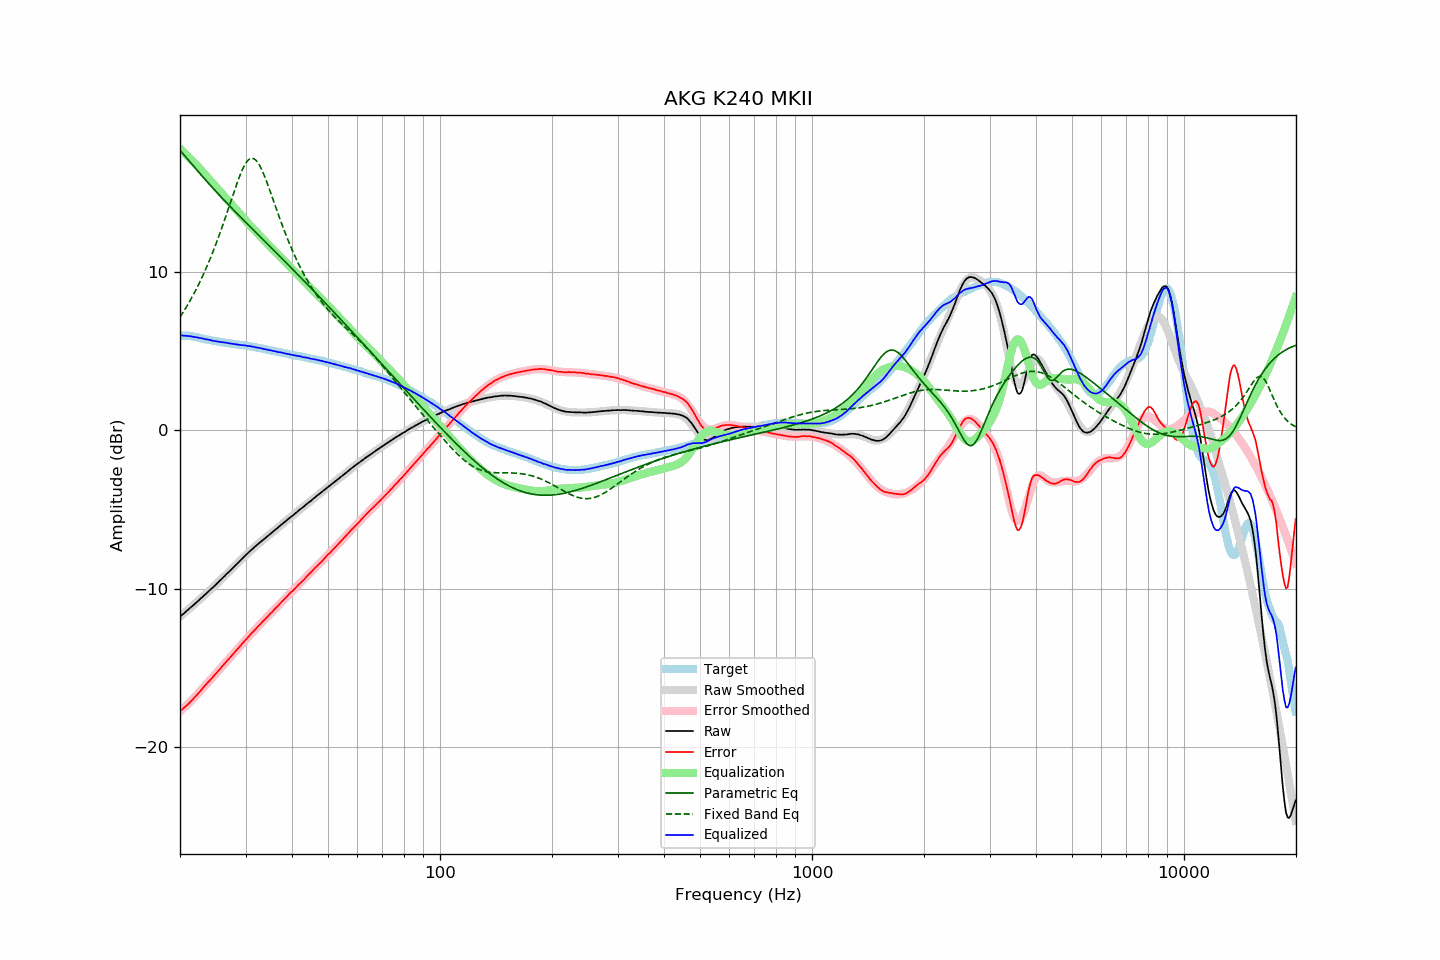

The file beside this chart, header and first rows:
frequency, raw, error, smoothed, error_smoothed, equalization, parametric_eq, fixed_band_eq, equalized_raw, equalized_smoothed, target
20.00, -11.78, -17.74, -11.78, -17.77, 17.77, 17.67, 7.13, 5.99, 5.99, 5.97
20.20, -11.69, -17.65, -11.69, -17.67, 17.67, 17.55, 7.29, 5.98, 5.98, 5.97
20.40, -11.61, -17.57, -11.60, -17.58, 17.58, 17.44, 7.45, 5.97, 5.97, 5.97
20.61, -11.52, -17.49, -11.52, -17.48, 17.48, 17.32, 7.61, 5.96, 5.96, 5.97
20.81, -11.43, -17.39, -11.43, -17.38, 17.38, 17.20, 7.78, 5.96, 5.95, 5.97
21.02, -11.34, -17.30, -11.34, -17.28, 17.28, 17.08, 7.95, 5.95, 5.94, 5.97
21.23, -11.25, -17.19, -11.25, -17.18, 17.18, 16.96, 8.13, 5.93, 5.93, 5.94
21.44, -11.16, -17.09, -11.16, -17.08, 17.08, 16.84, 8.31, 5.92, 5.92, 5.93
21.66, -11.08, -16.99, -11.07, -16.98, 16.98, 16.72, 8.50, 5.90, 5.90, 5.91
21.87, -10.99, -16.88, -10.98, -16.87, 16.87, 16.60, 8.69, 5.88, 5.89, 5.89
22.09, -10.90, -16.78, -10.89, -16.76, 16.76, 16.49, 8.88, 5.87, 5.87, 5.88
22.31, -10.81, -16.66, -10.80, -16.66, 16.66, 16.37, 9.08, 5.85, 5.85, 5.85
22.54, -10.72, -16.55, -10.71, -16.54, 16.54, 16.25, 9.29, 5.83, 5.83, 5.83
22.76, -10.62, -16.43, -10.62, -16.43, 16.43, 16.14, 9.50, 5.81, 5.81, 5.81
22.99, -10.53, -16.31, -10.53, -16.32, 16.32, 16.02, 9.71, 5.79, 5.79, 5.78
23.22, -10.44, -16.19, -10.44, -16.20, 16.20, 15.91, 9.94, 5.76, 5.76, 5.75
23.45, -10.35, -16.07, -10.35, -16.09, 16.09, 15.79, 10.16, 5.74, 5.74, 5.73
23.69, -10.25, -15.97, -10.25, -15.97, 15.97, 15.68, 10.40, 5.72, 5.72, 5.72
23.92, -10.16, -15.85, -10.16, -15.86, 15.86, 15.56, 10.64, 5.70, 5.70, 5.70
24.16, -10.06, -15.74, -10.06, -15.74, 15.74, 15.45, 10.88, 5.69, 5.68, 5.69
24.40, -9.98, -15.64, -9.97, -15.63, 15.63, 15.34, 11.13, 5.65, 5.66, 5.66
24.65, -9.88, -15.52, -9.87, -15.51, 15.51, 15.23, 11.39, 5.64, 5.64, 5.64
24.89, -9.78, -15.40, -9.78, -15.40, 15.40, 15.12, 11.65, 5.63, 5.62, 5.62
25.14, -9.69, -15.30, -9.68, -15.29, 15.29, 15.01, 11.92, 5.60, 5.61, 5.61
25.39, -9.59, -15.18, -9.58, -15.17, 15.17, 14.90, 12.20, 5.59, 5.59, 5.59
25.65, -9.49, -15.07, -9.48, -15.06, 15.06, 14.79, 12.48, 5.57, 5.57, 5.58
25.91, -9.39, -14.94, -9.39, -14.94, 14.94, 14.68, 12.77, 5.56, 5.56, 5.55
26.16, -9.29, -14.82, -9.29, -14.83, 14.83, 14.57, 13.06, 5.54, 5.54, 5.54
26.43, -9.19, -14.72, -9.19, -14.71, 14.71, 14.47, 13.36, 5.53, 5.53, 5.53
26.69, -9.08, -14.58, -9.09, -14.60, 14.60, 14.36, 13.66, 5.52, 5.51, 5.51
26.96, -8.99, -14.48, -8.99, -14.48, 14.48, 14.25, 13.96, 5.49, 5.49, 5.49
27.23, -8.89, -14.37, -8.89, -14.37, 14.37, 14.15, 14.27, 5.48, 5.48, 5.48
27.50, -8.79, -14.26, -8.79, -14.25, 14.25, 14.04, 14.57, 5.46, 5.46, 5.47
27.77, -8.69, -14.14, -8.69, -14.14, 14.14, 13.94, 14.87, 5.45, 5.45, 5.45
28.05, -8.59, -14.02, -8.58, -14.02, 14.02, 13.83, 15.17, 5.43, 5.44, 5.44
28.33, -8.49, -13.90, -8.48, -13.91, 13.91, 13.73, 15.47, 5.42, 5.42, 5.42
28.62, -8.39, -13.79, -8.38, -13.79, 13.79, 13.62, 15.75, 5.40, 5.41, 5.41
28.90, -8.29, -13.68, -8.28, -13.68, 13.68, 13.52, 16.02, 5.39, 5.40, 5.39
29.19, -8.19, -13.56, -8.18, -13.56, 13.56, 13.42, 16.27, 5.38, 5.38, 5.37
29.48, -8.08, -13.45, -8.08, -13.45, 13.45, 13.32, 16.50, 5.37, 5.37, 5.37
29.78, -7.98, -13.34, -7.98, -13.34, 13.34, 13.21, 16.70, 5.36, 5.35, 5.36
30.08, -7.88, -13.22, -7.88, -13.22, 13.22, 13.11, 16.87, 5.34, 5.34, 5.35
30.38, -7.79, -13.11, -7.79, -13.11, 13.11, 13.01, 17.00, 5.32, 5.32, 5.32
30.68, -7.69, -13.00, -7.69, -13.00, 13.00, 12.91, 17.10, 5.31, 5.31, 5.31
30.99, -7.59, -12.88, -7.60, -12.89, 12.89, 12.80, 17.16, 5.30, 5.29, 5.29
31.30, -7.51, -12.78, -7.51, -12.78, 12.78, 12.70, 17.17, 5.27, 5.27, 5.28
31.61, -7.41, -12.67, -7.41, -12.67, 12.67, 12.60, 17.14, 5.26, 5.26, 5.26
31.93, -7.33, -12.57, -7.32, -12.56, 12.56, 12.50, 17.06, 5.23, 5.24, 5.24
32.24, -7.24, -12.44, -7.24, -12.45, 12.45, 12.40, 16.95, 5.22, 5.22, 5.21
32.57, -7.15, -12.34, -7.15, -12.35, 12.35, 12.30, 16.80, 5.20, 5.20, 5.20
32.89, -7.07, -12.25, -7.06, -12.24, 12.24, 12.20, 16.62, 5.17, 5.18, 5.18
33.22, -6.98, -12.13, -6.98, -12.13, 12.13, 12.10, 16.41, 5.16, 5.16, 5.15
33.55, -6.90, -12.03, -6.90, -12.03, 12.03, 11.99, 16.18, 5.13, 5.13, 5.14
33.89, -6.82, -11.93, -6.81, -11.92, 11.92, 11.89, 15.93, 5.11, 5.11, 5.11
34.23, -6.73, -11.82, -6.73, -11.82, 11.82, 11.79, 15.67, 5.09, 5.09, 5.09
34.57, -6.65, -11.71, -6.64, -11.71, 11.71, 11.69, 15.39, 5.07, 5.07, 5.07
34.92, -6.56, -11.60, -6.56, -11.61, 11.61, 11.59, 15.11, 5.05, 5.05, 5.04
35.27, -6.48, -11.51, -6.48, -11.50, 11.50, 11.49, 14.82, 5.03, 5.03, 5.03
35.62, -6.40, -11.40, -6.39, -11.40, 11.40, 11.39, 14.53, 5.00, 5.01, 5.01
35.97, -6.31, -11.29, -6.31, -11.29, 11.29, 11.29, 14.24, 4.99, 4.98, 4.98
... 635 more rows
